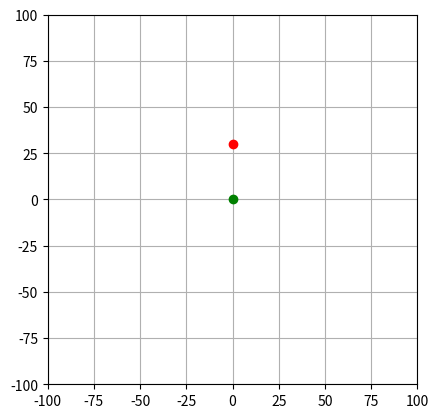

Recreate this plot in Python.
import numpy as np
import matplotlib.pyplot as plt
from matplotlib.animation import FuncAnimation as Fa

## Gravitational const
G = 100

#Time period delta time
dt = 0.01

##Masses
m = [10, 2]

# pos of objects init x,y
pos0 = [0, 0]
pos1 = [0, 30]

#velocities of objects init x,y
v0 = [0, 0]
v1 = [-3,0]

#sets up window
fig, ax = plt.subplots()
ax.grid(True)
ax.set_aspect("equal")
ax.set_ylim(-100,100)
ax.set_xlim(-100,100)
obj0, = ax.plot(pos0[0], pos0[1], "go")
obj1, = ax.plot(pos1[0], pos1[1], "ro")

def update(frame):
    global G, pos0, pos1, v0, v1, m

    #Finds Dist
    rx = pos1[0]-pos0[0] 
    ry = pos1[1]-pos0[1]
    r = np.sqrt(rx**2+ry**2)
    if rx == 0:
        theta = np.pi/2 # avoids /0 error
    else:
        theta = np.arctan(ry/rx)

    #Finds forces 
    F = G*m[0]*m[1]/r**2

    #decides direction of forces and magnitude of them in x and y
    if rx < 0:
        F0 = [-1*F*np.cos(theta), -1*F*np.sin(theta)]        
        F1 = [F*np.cos(theta), F*np.sin(theta)]  
    else:
        F0 = [F*np.cos(theta), F*np.sin(theta)]         
        F1 = [-1*F*np.cos(theta), -1*F*np.sin(theta)]

    #finds velocities in x and y
    v0 = [F0[0]*dt/m[0]+v0[0], F0[1]*dt/m[0]+v0[1]] 
    v1 = [F1[0]*dt/m[1]+v1[0], F1[1]*dt/m[1]+v1[1]]

    #updates coords x,y
    pos0 = [pos0[0]+v0[0]*dt, pos0[1]+v0[1]*dt]
    pos1 = [pos1[0]+v1[0]*dt, pos1[1]+v1[1]*dt]

    #updates pos
    obj0.set_data([pos0[0]], [pos0[1]])
    obj1.set_data([pos1[0]], [pos1[1]])

ani = Fa(fig, update,frames=10000, interval=10)

plt.show()




    









        
